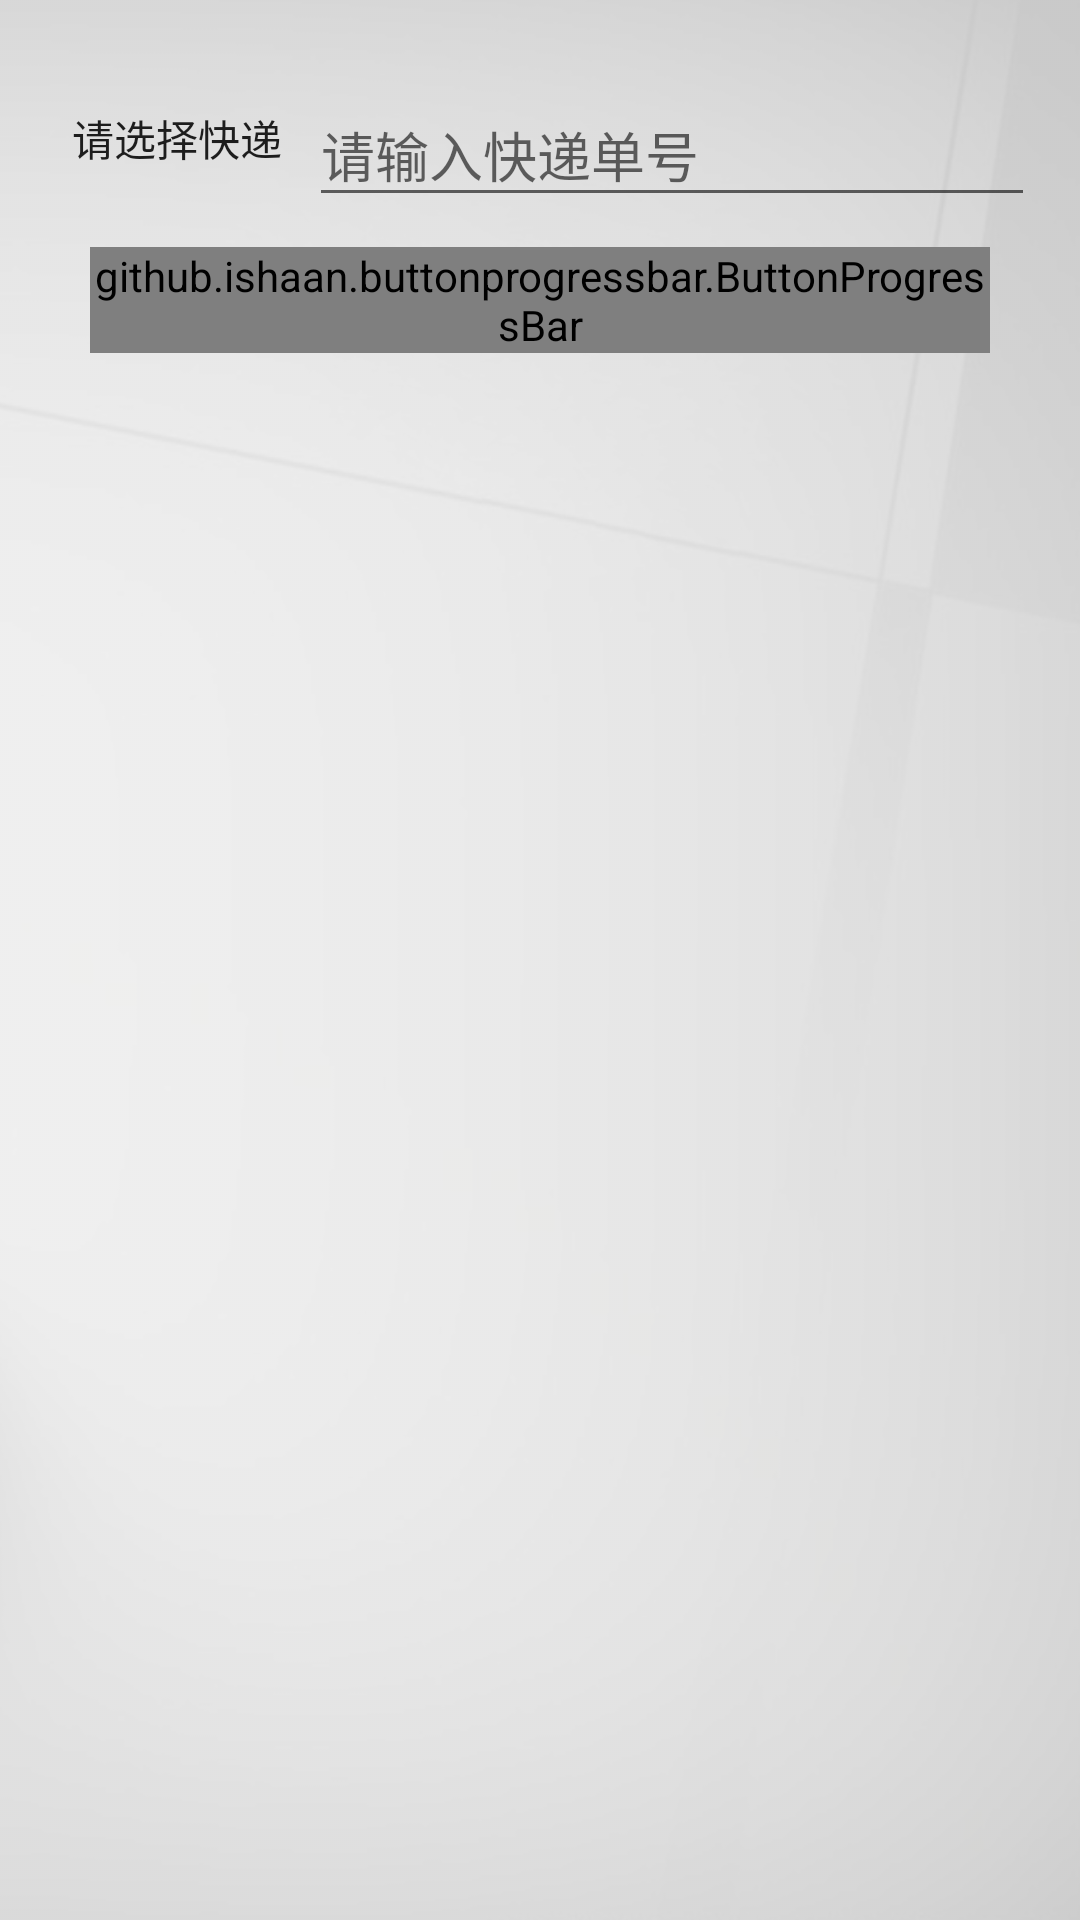

This screen was rendered from an Android layout file. Write that file and the resources it references.
<!-- AndroidManifest.xml: application theme Base.Theme.AppCompat.Light.DarkActionBar -->
<!-- res/layout/activity_query_activtiy.xml -->
<?xml version="1.0" encoding="utf-8"?>
<LinearLayout xmlns:android="http://schemas.android.com/apk/res/android"
    xmlns:app="http://schemas.android.com/apk/res-auto"
    xmlns:tools="http://schemas.android.com/tools"
    android:layout_width="match_parent"
    android:layout_height="match_parent"
    android:orientation="vertical"
    android:paddingLeft="15dp"
    android:paddingRight="15dp"
    android:background="@drawable/bg1"
    tools:context=".ui.QueryActivtiy">


    
        
        
        

        

    <LinearLayout
        android:layout_marginTop="20dp"
        android:layout_width="match_parent"
        android:layout_height="wrap_content"
        android:orientation="horizontal"
        android:layout_marginBottom="10dp"
        >

        

            
            
            

        <Button
            android:id="@+id/act_query_company_btn"
            android:layout_width="wrap_content"
            android:layout_height="match_parent"
            android:background="#007adcd5"
            android:text="请选择快递"
            />

        <android.support.design.widget.TextInputLayout
            android:layout_width="match_parent"
            android:focusableInTouchMode="true"
            android:layout_height="wrap_content">

            <EditText
                android:id="@+id/act_query_yundanhao_et"
                android:layout_width="match_parent"
                android:layout_height="match_parent"
                android:hint="请输入快递单号" />
        </android.support.design.widget.TextInputLayout>

    </LinearLayout>




    
    
    
    
    
    
    
    
    
    
    
    



    
        
        
        
        

    <github.ishaan.buttonprogressbar.ButtonProgressBar
        android:onClick="queryInfo"
        android:id="@+id/act_query_btn_progressBar"
        android:layout_marginLeft="15dp"
        android:layout_marginRight="15dp"
        android:layout_width="match_parent"
        android:layout_height="wrap_content"
        android:textAlignment="gravity"
        android:textDirection="firstStrong"
        app:text="点击查询详细物流信息"
        app:textColor="#87020303"
        app:type="indeterminate"
        app:bgColor="#8dd9e0f4"
        app:progColor="#88b2edf1"

        />




    <LinearLayout
        android:layout_width="match_parent"
        android:layout_height="wrap_content"
        android:layout_marginTop="10dp"
        android:orientation="horizontal">

        <TextView
            android:id="@+id/act_query_company_tv"
            android:layout_width="0dp"
            android:layout_height="match_parent"
            android:layout_weight="1"
            android:textSize="15sp"
            android:gravity="center" />

        <TextView
            android:id="@+id/act_query_danhao_tv"
            android:layout_width="0dp"
            android:layout_height="match_parent"
            android:layout_weight="2"
            android:textSize="15sp"
            android:gravity="center" />

    </LinearLayout>


    <android.support.v7.widget.RecyclerView
        android:id="@+id/act_query_dateInfo_rv"
        android:layout_width="match_parent"
        android:layout_height="match_parent"
        android:layout_marginTop="4dp"
        android:scrollbars="vertical">


    </android.support.v7.widget.RecyclerView>


    
    
    
    
    
    
    
    
    
    

    
    


</LinearLayout>
<!-- resources referenced by this layout -->
<resources>
  <!-- drawable bg1: png bitmap (drawable-xxhdpi, 85828 bytes) -->
  <string name="remarks">ps:快递公司编码:申通=shentong EMS=ems 顺丰=shunfeng 圆通=yuantong 中通=zhongtong
          韵达=yunda 天天=tiantian 汇通=huitongkuaidi 全峰=quanfengkuaidi 德邦=debangwuliu 宅急送=zhaijisong,
                      后期加入下拉列表显示物流公司信息
      </string>
</resources>
